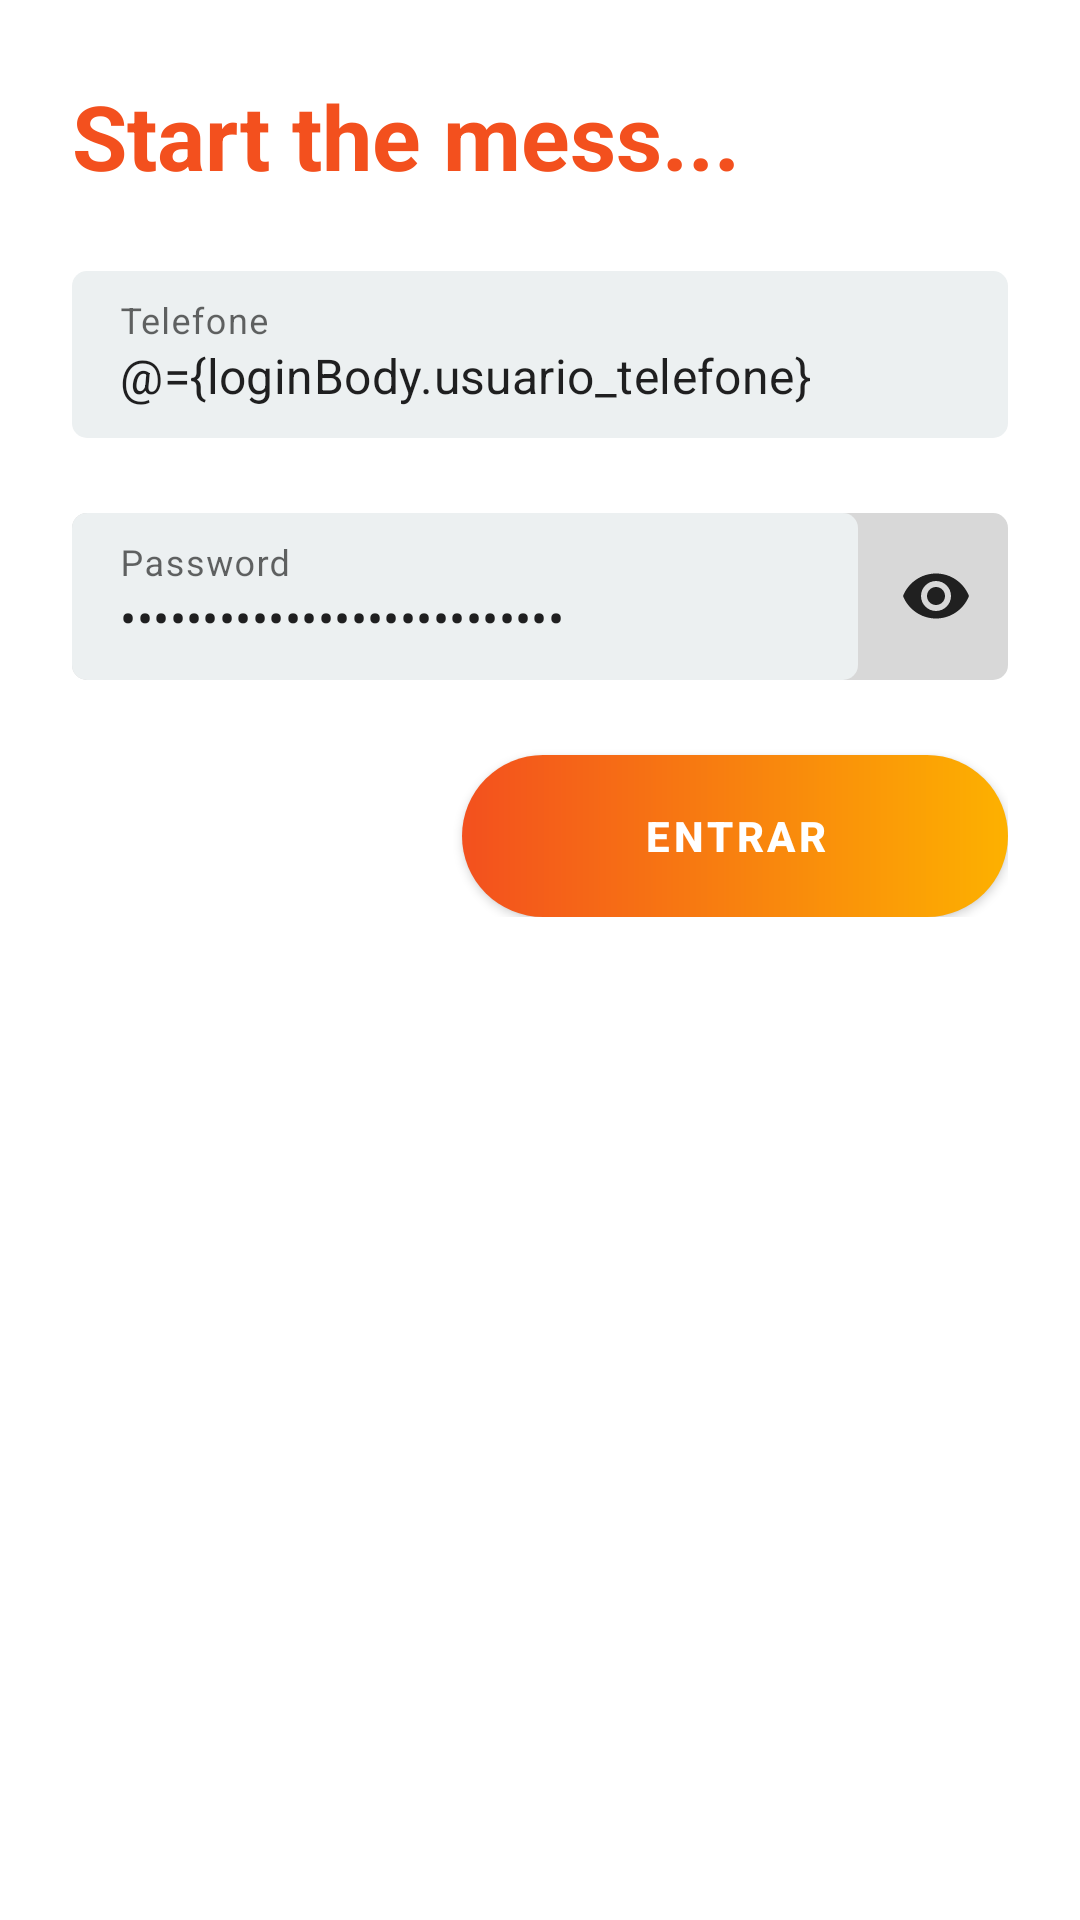

This screen was rendered from an Android layout file. Write that file and the resources it references.
<!-- AndroidManifest.xml: activity theme Theme.mess.NoActionBar -->
<!-- res/layout/activity_login.xml -->
<?xml version="1.0" encoding="utf-8"?>
<layout xmlns:android="http://schemas.android.com/apk/res/android"
    xmlns:app="http://schemas.android.com/apk/res-auto">

    <data>
        <variable
            name="loginBody"
            type="easify.mess.model.LoginBody" />
    </data>

    <ScrollView
        android:layout_width="match_parent"
        android:layout_height="match_parent">

        <LinearLayout
            android:layout_width="match_parent"
            android:layout_height="wrap_content"
            android:layout_marginStart="24dp"
            android:layout_marginEnd="24dp"
            android:orientation="vertical">



            <TextView
                android:layout_width="wrap_content"
                android:layout_height="wrap_content"
                android:layout_marginTop="@dimen/loginViewsMargin"
                android:text="@string/login"
                android:textColor="@color/primaryColor"
                android:textSize="@dimen/headerTextSize"
                android:textStyle="bold" />

            <com.google.android.material.textfield.TextInputLayout
                android:layout_width="match_parent"
                android:layout_height="wrap_content"
                app:boxStrokeWidth="0dp"
                app:boxStrokeWidthFocused="0dp"
                android:layout_marginTop="@dimen/loginViewsMargin">

                <EditText
                    android:layout_width="match_parent"
                    android:layout_height="wrap_content"
                    android:background="@drawable/round_corner"
                    android:hint="@string/login_telefone"
                    android:inputType="number"
                    android:maxLines="1"
                    android:text="@={loginBody.usuario_telefone}"
                    android:textSize="@dimen/newsMoreTextSize" />
            </com.google.android.material.textfield.TextInputLayout>

            <com.google.android.material.textfield.TextInputLayout
                android:layout_width="match_parent"
                android:layout_height="wrap_content"
                app:boxStrokeWidth="0dp"
                app:boxStrokeWidthFocused="0dp"
                android:layout_marginTop="@dimen/loginViewsMargin"
                android:background="#FFFFFF"
                app:passwordToggleEnabled="true"
                app:passwordToggleTint="@color/black">

                <com.google.android.material.textfield.TextInputEditText
                    android:layout_width="match_parent"
                    android:layout_height="wrap_content"
                    android:hint="Password"
                    android:background="@drawable/round_corner_toggle"
                    android:inputType="textPassword"
                    android:maxLines="1"
                    android:text="@={loginBody.usuario_senha}"
                    android:textSize="@dimen/newsMoreTextSize" />
            </com.google.android.material.textfield.TextInputLayout>

            <Button
                android:id="@+id/loginButton"
                style="@style/loginButton"
                app:backgroundTint="@null"
                android:layout_gravity="right"
                android:layout_marginTop="@dimen/loginViewsMargin"
                android:text="@string/login_button" />

            <ProgressBar
                android:id="@+id/spinner"
                style="?android:attr/progressBarStyleLarge"
                android:layout_width="50dp"
                android:layout_height="50dp"
                android:padding="4dp"
                android:visibility="gone"
                android:layout_gravity="center"/>

        </LinearLayout>
    </ScrollView>
</layout>
<!-- resources referenced by this layout -->
<resources>
  <color name="black">#FF202020</color>
  <color name="primaryColor">#FFF3501E</color>
  <dimen name="headerTextSize">30sp</dimen>
  <dimen name="loginViewsMargin">25dp</dimen>
  <dimen name="newsMoreTextSize">16sp</dimen>
  <!-- drawable round_corner (drawable) -->
  <layer-list xmlns:android="http://schemas.android.com/apk/res/android" >
      <item>
          <shape android:shape="rectangle" >
              <size android:height="20dp" />
              <solid android:color="#ecf0f1" />
              <corners android:radius="5dp" />
  
          </shape>
      </item>
  </layer-list>
  <!-- drawable round_corner_toggle (drawable) -->
  <layer-list xmlns:android="http://schemas.android.com/apk/res/android" >
      <item>
          <shape android:shape="rectangle" >
              <size android:height="20dp" />
              <solid android:color="#d8d8d8" />
              <corners android:radius="5dp" />
          </shape>
      </item>
  
      <item android:right="50dp">
          <shape android:shape="rectangle" >
              <size android:height="20dp" />
              <solid android:color="#ecf0f1" />
              <corners android:radius="5dp" />
  
          </shape>
      </item>
  </layer-list>
  <string name="login">Start the mess...</string>
  <string name="login_button">Entrar</string>
  <string name="login_telefone">Telefone</string>
  <style name="loginButton" parent="viewParent">
          <item name="android:background">@drawable/login_button_bk</item>
          <item name="android:textColor">@color/white</item>
          <item name="android:textStyle">bold</item>
      </style>
  <style name="Theme.mess.NoActionBar" parent="Theme.MaterialComponents.Light.NoActionBar">
          <item name="colorPrimary">@color/primaryColor</item>
          <item name="colorPrimaryVariant">@color/primaryColor</item>
          <item name="colorOnPrimary">@color/white</item>
          <item name="colorSecondary">@color/SecondaryColor</item>
          <item name="colorSecondaryVariant">@color/SecondaryColor</item>
          <item name="colorOnSecondary">@color/black</item>
          <item name="android:statusBarColor" tools:targetApi="l">?attr/colorPrimaryVariant</item>
      </style>
  <style name="viewParent">
          <item name="android:layout_width">wrap_content</item>
          <item name="android:layout_height">wrap_content</item>
      </style>
  <!-- drawable login_button_bk (drawable) -->
  <?xml version="1.0" encoding="utf-8"?>
  <shape xmlns:android="http://schemas.android.com/apk/res/android"
      android:shape="rectangle" >
  
      <corners android:radius="27dp" />
  
      <gradient
          android:angle="0"
          android:startColor="@color/primaryColor"
          android:endColor="@color/SecondaryColor"/>
  
      <size
          android:width="182dp"
          android:height="54dp" />
  
  </shape>
  <color name="white">#FFFFFFFF</color>
  <color name="SecondaryColor">#FFFDB100</color>
</resources>
